Photos from the image-classification dataset "global-detection-dataset" in the GitHub repository Kejia928/global-detection-dataset. Its 2 classes are: has fish, no fish.

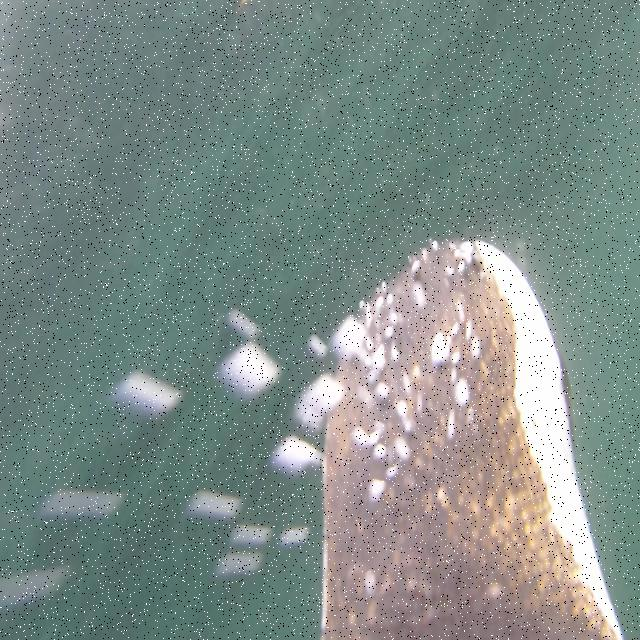
Label: no fish

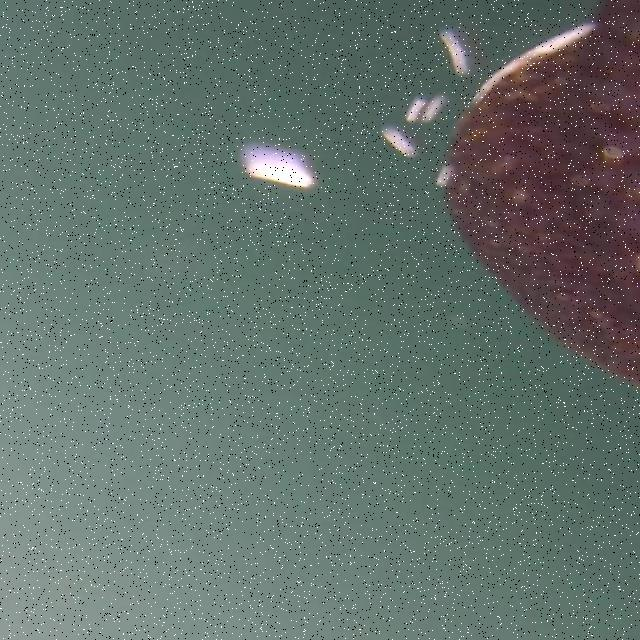
Label: no fish

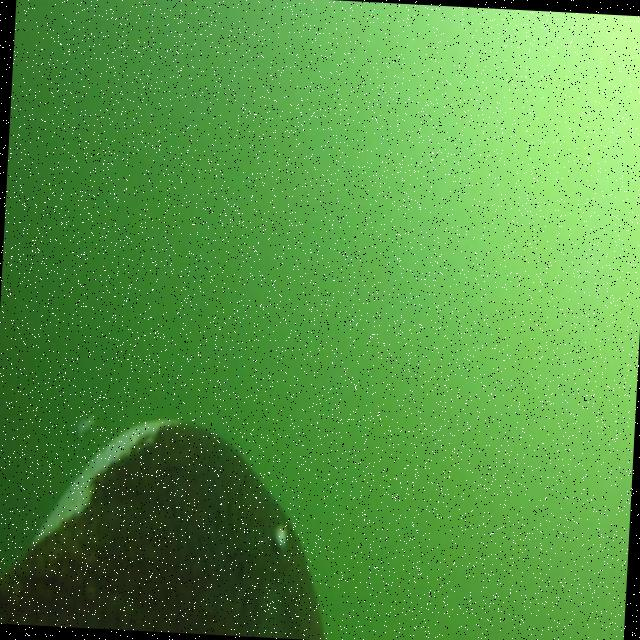
Label: no fish

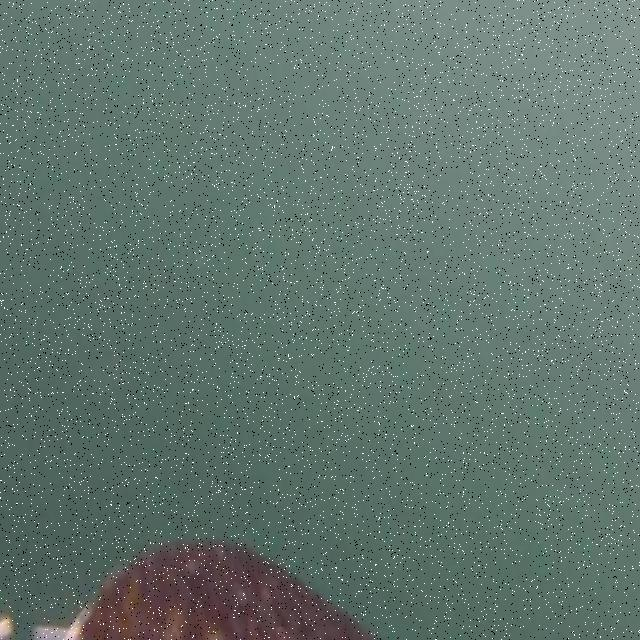
Label: no fish

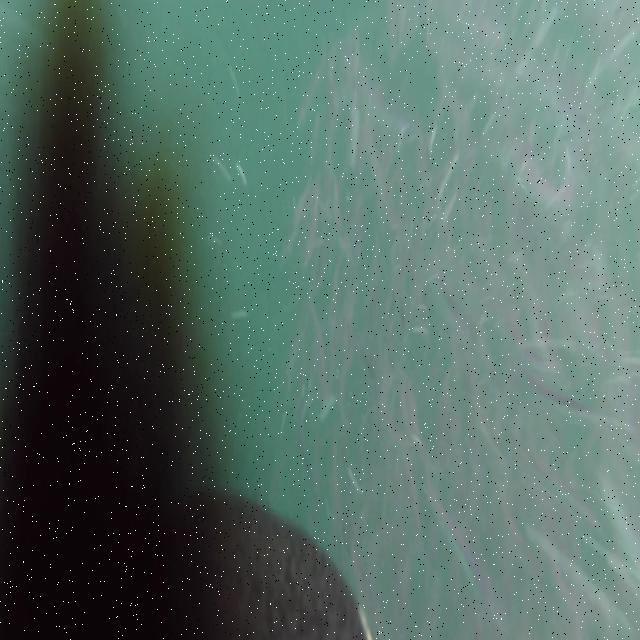
Label: has fish

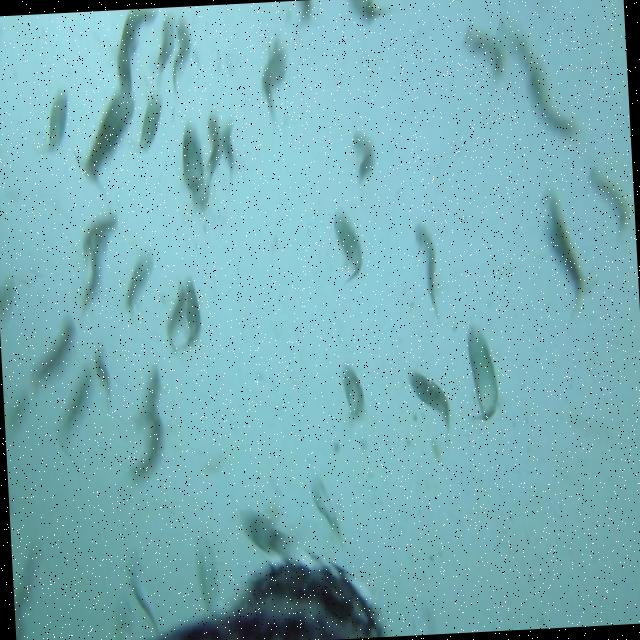
Label: has fish
